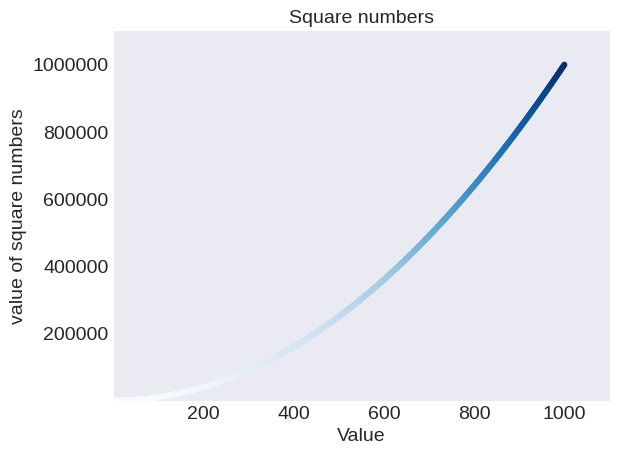

Python code for this plot:
import matplotlib.pyplot as plt

x_values = range(1, 1001)
y_values = [x **2 for x in x_values]

plt.style.use('seaborn-v0_8-dark')

fig, ax = plt.subplots()

ax.scatter(x_values, y_values,c=y_values,cmap=plt.cm.Blues,  s=10)

#set the title and axis labels
ax.set_title("Square numbers", fontsize = 14)
ax.set_xlabel("Value", fontsize =14)
ax.set_ylabel("value of square numbers", fontsize = 14)

#set tick value for the parameters
ax.tick_params(labelsize = 14)

#set the axis range

ax.axis([1, 1100, 1, 1_100_000])
ax.ticklabel_format(style='plain')


plt.show()
